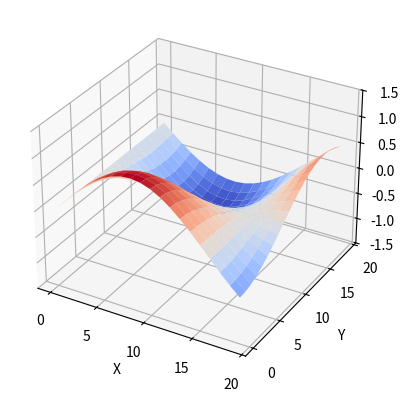

Generate this figure with matplotlib:
import numpy as np
import matplotlib.pyplot as plt
from matplotlib import animation

# grid
m, n = 20, 20
x = np.arange(n)
y = np.arange(m)
X, Y = np.meshgrid(x, y)

def surface(t):
    return np.sin(0.2 * X + t) * np.cos(0.2 * Y)

fig = plt.figure()
ax = fig.add_subplot(projection='3d')

ax.set_zlim(-1.5, 1.5)
ax.set_xlabel("X")
ax.set_ylabel("Y")
ax.set_zlabel("Z")

Z = surface(0)

surf = ax.plot_surface(X, Y, Z, cmap='coolwarm')

def update(frame):
    ax.collections.clear()
    Z = surface(frame * 0.1)
    surf = ax.plot_surface(X, Y, Z, cmap='coolwarm')
    return surf,

ani = animation.FuncAnimation(
    fig,
    update,
    frames=100,
    interval=100,
    blit=False
)

plt.show()
